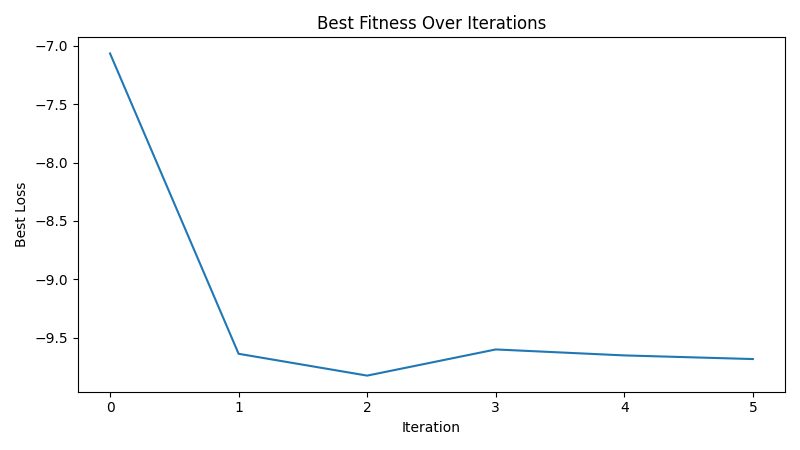

The data file committed next to this chart (first rows):
iteration, best_loss
1, -7.067
2, -9.636
3, -9.823
4, -9.599
5, -9.65
6, -9.681
